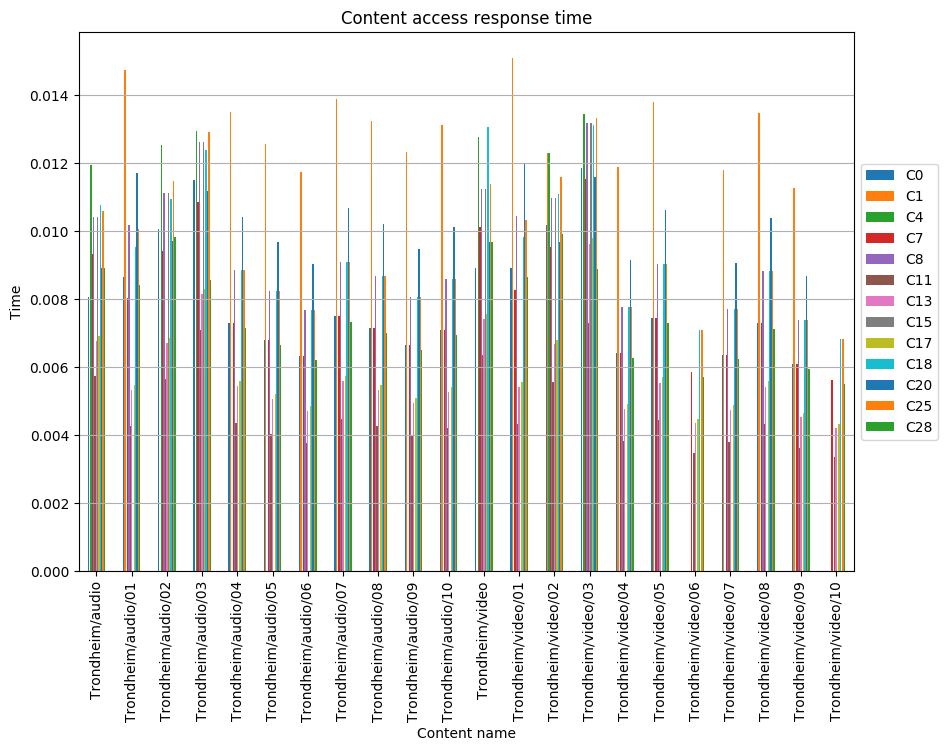

The file beside this chart, header and first rows:
, C0, C1, C4, C7, C8, C11, C13, C15, C17, C18, C20, C25, C28
Trondheim/audio, 0.008063, , 0.01195, 0.009338, 0.01043, 0.005742, 0.006777, 0.01043, 0.00691, 0.01078, 0.008911, 0.01058, 0.008911
Trondheim/audio/01, 0.00867, 0.01476, , 0.008031, 0.01019, 0.00426, 0.005326, , 0.005478, 0.009553, 0.01171, 0.01007, 0.008426
Trondheim/audio/02, 0.01007, , 0.01255, 0.009423, 0.01113, 0.005642, 0.006718, 0.01113, 0.006859, 0.01096, 0.00972, 0.01147, 0.009828
Trondheim/audio/03, 0.01152, , 0.01296, 0.01087, 0.01263, 0.00709, 0.008163, 0.01263, 0.008307, 0.0124, 0.01119, 0.01291, 0.00857
Trondheim/audio/04, 0.007306, 0.01352, , 0.007306, 0.00886, 0.004352, 0.00544, , 0.005596, 0.00886, 0.01041, 0.00886, 0.00715
Trondheim/audio/05, 0.006791, 0.01257, , 0.006791, 0.008235, 0.004045, 0.005057, , 0.005201, 0.008235, 0.00968, 0.008235, 0.006646
Trondheim/audio/06, 0.006347, 0.01175, , 0.006347, 0.007697, 0.003781, 0.004726, , 0.004861, 0.007697, 0.009048, 0.007697, 0.006212
Trondheim/audio/07, 0.007501, 0.01389, , 0.007501, 0.009097, 0.004469, 0.005586, , 0.005746, 0.009097, 0.01069, 0.009097, 0.007342
Trondheim/audio/08, 0.007163, 0.01326, , 0.007163, 0.008687, 0.004267, 0.005334, , 0.005486, 0.008687, 0.01021, 0.008687, 0.00701
Trondheim/audio/09, 0.006655, 0.01232, , 0.006655, 0.008071, 0.003965, 0.004956, , 0.005098, 0.008071, 0.009487, 0.008071, 0.006514
Trondheim/audio/10, 0.007095, 0.01313, , 0.007095, 0.008605, 0.004227, 0.005284, , 0.005435, 0.008605, 0.01011, 0.008605, 0.006944
Trondheim/video, 0.008918, , 0.01279, 0.01014, 0.01124, 0.006351, 0.007414, 0.01124, 0.007568, 0.01306, 0.009694, 0.0114, 0.009694
Trondheim/video/01, 0.008912, 0.0151, , 0.008274, 0.01046, 0.004332, 0.005415, , 0.00557, 0.009821, 0.01201, 0.01032, 0.008642
Trondheim/video/02, 0.01019, 0.01229, 0.01229, 0.009531, 0.01099, 0.005565, 0.006672, 0.01099, 0.006803, 0.0111, 0.009682, 0.01161, 0.009924
Trondheim/video/03, 0.01186, , 0.01346, 0.01154, 0.01319, 0.007303, 0.00963, 0.01319, 0.00979, 0.01314, 0.01159, 0.01332, 0.008897
Trondheim/video/04, 0.006418, 0.01188, , 0.006418, 0.007784, 0.003824, 0.00478, , 0.004916, 0.007784, 0.00915, 0.007784, 0.006282
Trondheim/video/05, 0.007456, 0.0138, , 0.007456, 0.009042, 0.004442, 0.005552, , 0.005711, 0.009042, 0.01063, 0.009042, 0.007297
Trondheim/video/06, , , , 0.005851, , 0.003485, 0.004357, , 0.004481, 0.007095, , 0.007095, 0.005726
Trondheim/video/07, 0.006369, 0.01179, , 0.006369, 0.007725, 0.003795, 0.004743, , 0.004879, 0.007725, 0.00908, 0.007725, 0.006234
Trondheim/video/08, 0.007291, 0.0135, , 0.007291, 0.008842, 0.004343, 0.005429, , 0.005584, 0.008842, 0.01039, 0.008842, 0.007136
Trondheim/video/09, 0.006091, 0.01128, , 0.006091, 0.007387, 0.003629, 0.004536, , 0.004666, 0.007387, 0.008683, 0.007387, 0.005962
Trondheim/video/10, , , , 0.00564, , 0.00336, 0.0042, , 0.00432, 0.00684, , 0.00684, 0.00552
